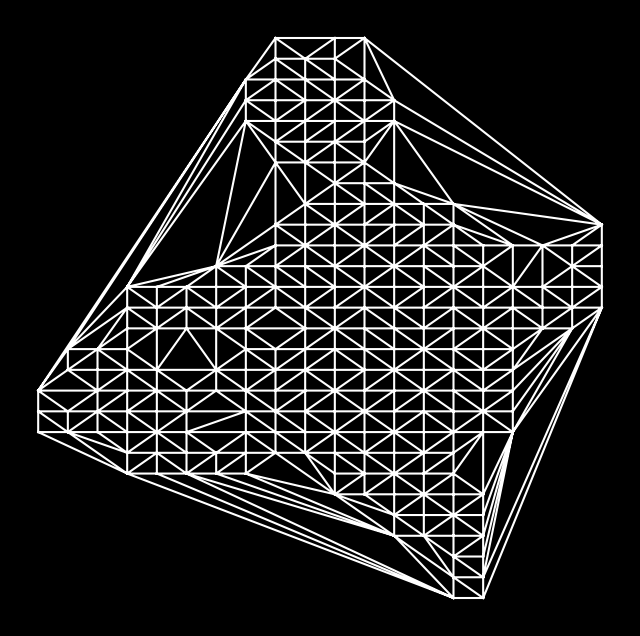
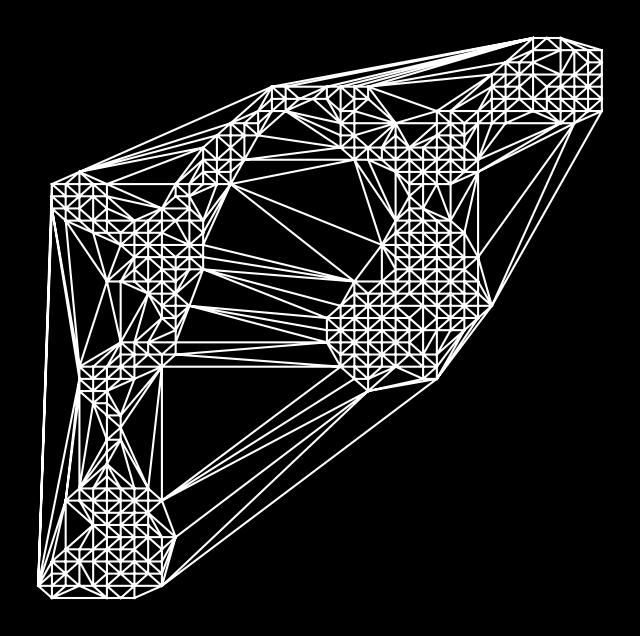
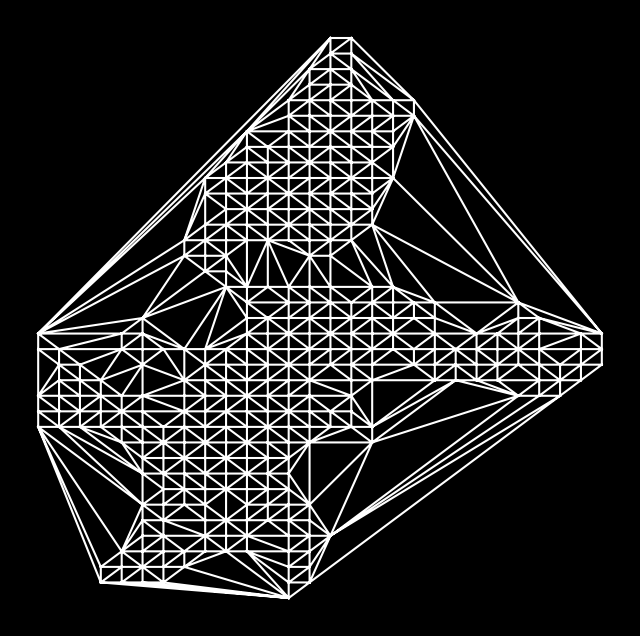
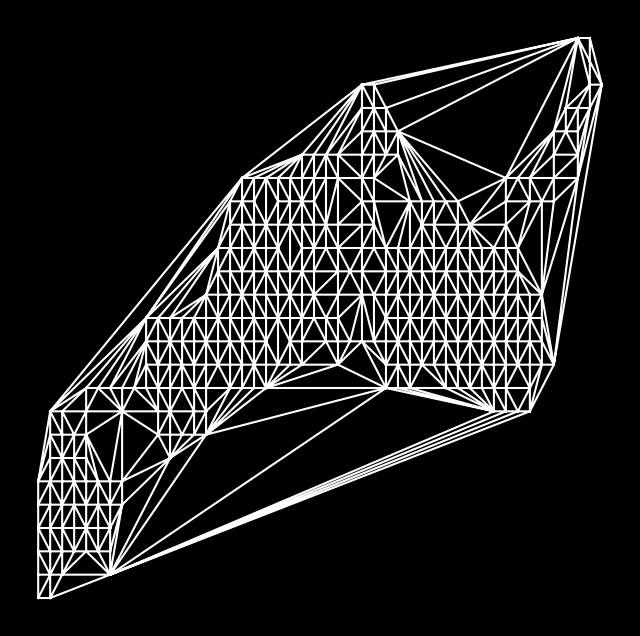
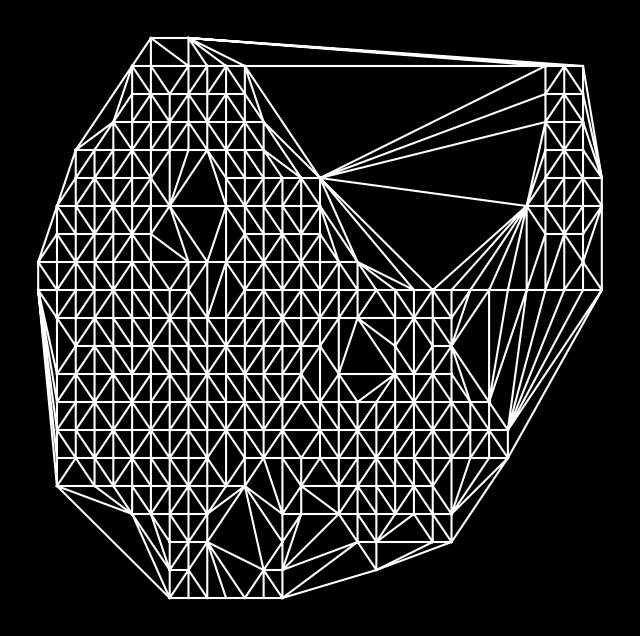

Reproduce these figures in Python, in order.
# -*- coding: utf-8 -*-
"""
Created on Mon Jan 24 19:46:00 2022

[redacted]
"""

#Prompt: Create your own pseudo-random number generator and visually check the results.

''' 2D Random Walk on a beige background '''

import random as rand
import numpy as np
import matplotlib.pyplot as plt

for j in range(0, 5):
    n = 1000 #steps to take
    
    x = np.zeros(n)
    y = np.zeros(n)
    
    for i in range(1, n):
        m = rand.randint(0, 3)
        
        #0 --> y is constant, x increases
        #1 --> y increases, x is constant
        #2 --> y is constant, x decreases
        #3 --> y decreases, x is constant
        
        if(m == 0):
            x[i] = x[i-1] + 1
            y[i] = y[i-1]
        if(m == 1):
            x[i] = x[i-1] 
            y[i] = y[i-1] + 1
        if(m == 2):
            x[i] = x[i-1] - 1
            y[i] = y[i-1]
        if(m == 3):
            x[i] = x[i-1] 
            y[i] = y[i-1] - 1
            
    #plot
    plt.style.use('dark_background')
    plt.figure(figsize=(8, 8))
    plt.axis('off')
    plt.triplot(x, y, color = 'white')
    
    plt.savefig(r"C:\Users\<user>\Desktop\Art Code\Jan24_" + str(j) +".pdf")


